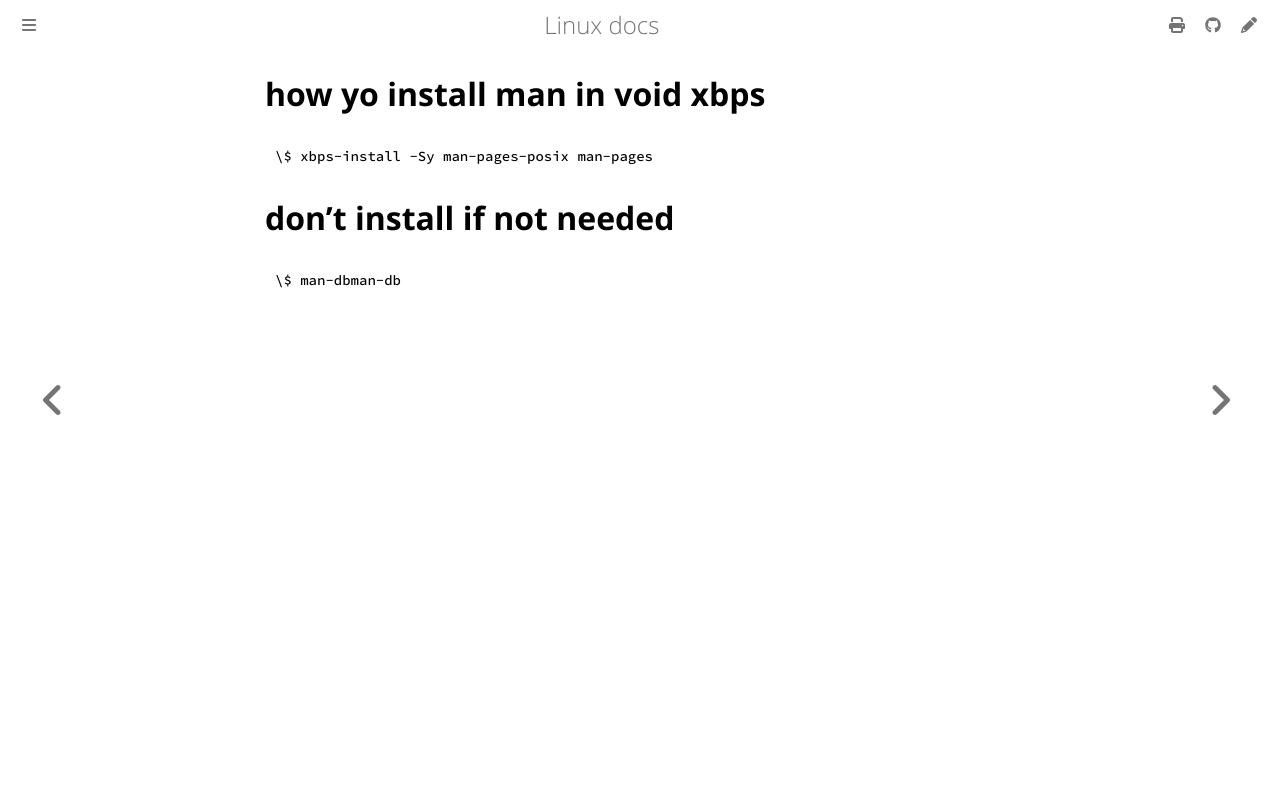

repository: ayoubelmhamdi/linux · page: cli/man.html · generator: mdbook

# 

# how yo install man in void xbps
```bash
\$ xbps-install -Sy man-pages-posix man-pages
```
# don't install if not needed
```bash
\$ man-dbman-db
```
